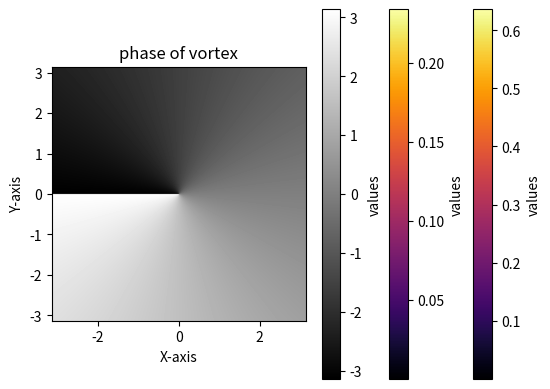

Reproduce this figure in Python.
import matplotlib.pyplot as plt
import numpy as np

# various parameters
w0 = 1
lambda_ = 1
k = 2 * np.pi / lambda_
zR = np.pi * w0 ** 2 / lambda_


def w(w0, z, zR):
    return w0 * (1 + (z / zR) ** 2) ** 0.5


z = 0
# choose a specific value of z
wZ = w(w0, z, zR)

# grid
x0 = np.linspace(-2, 2, 512)
X, Y = np.meshgrid(x0, x0)
r = np.sqrt(X ** 2 + Y ** 2)
theta = np.arctan2(Y, X)

# Gaussian beam profile(l=0,p=0)
LG_0_0 = np.sqrt(2 / np.pi) * (1 / wZ) * np.exp(-r ** 2 / wZ ** 2)

# vortex beam (l=1,p=0)
LG_1_0 = np.sqrt(2 / np.pi) * (1 / wZ) * (np.sqrt(2) * r / wZ) * np.exp(-r ** 2 / wZ ** 2) * np.exp(1j * theta)

# plotting

plt.imshow(np.abs(LG_0_0) ** 2, extent=(-2, 2, -2, 2), cmap="inferno")
cbar = plt.colorbar()
cbar.set_label("values")
plt.xlabel('X-axis')
plt.ylabel('Y-axis')
plt.title("gaussian beam")
plt.show()

plt.imshow(np.abs(LG_1_0) ** 2, extent=(-2, 2, -2, 2), cmap="inferno")
plt.title("vortex beam")
cbar = plt.colorbar()
cbar.set_label("values")
plt.xlabel('X-axis')
plt.ylabel('Y-axis')
plt.show()

plt.imshow(np.angle(LG_1_0), extent=(-np.pi, np.pi, -np.pi, np.pi), cmap="gray")
plt.title("phase of vortex")
cbar = plt.colorbar()
cbar.set_label("values")
plt.xlabel('X-axis')
plt.ylabel('Y-axis')
plt.show()
